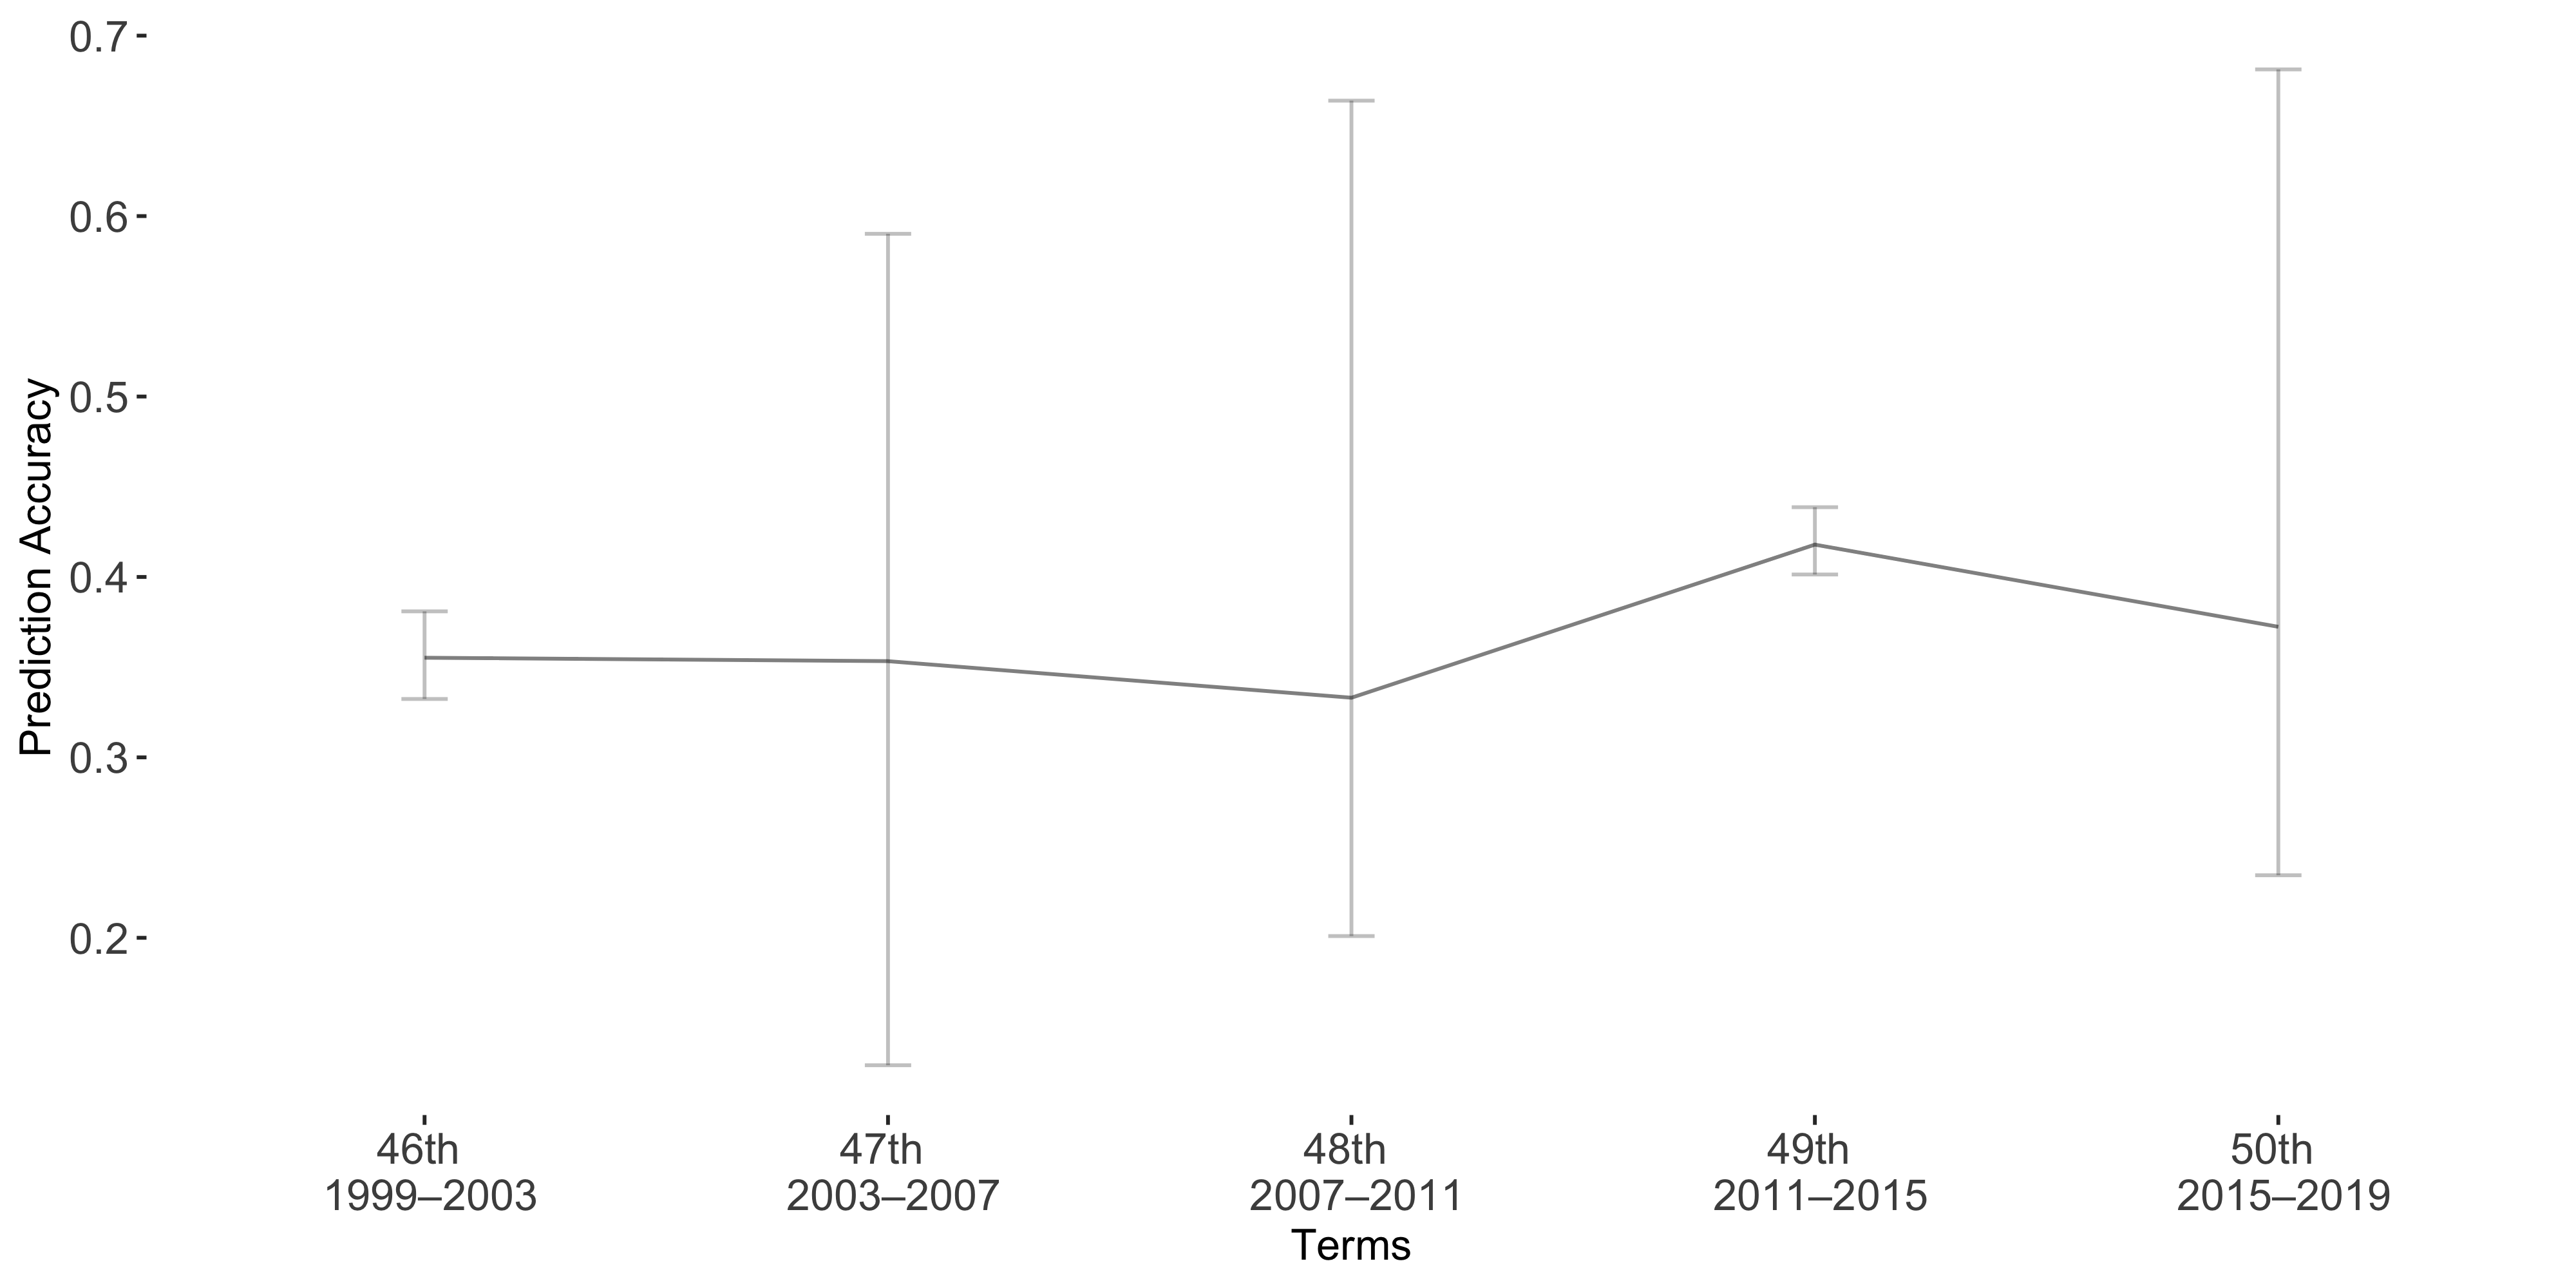

Values plotted in this chart, from the file beside it:
Term, Accuracy, lb, ub
Term1, 0.3553, -0.02564, 0.02292
Term2, 0.3533, -0.2368, 0.224
Term3, 0.3331, -0.3309, 0.1321
Term4, 0.418, -0.0207, 0.0166
Term5, 0.3724, -0.3089, 0.1377
